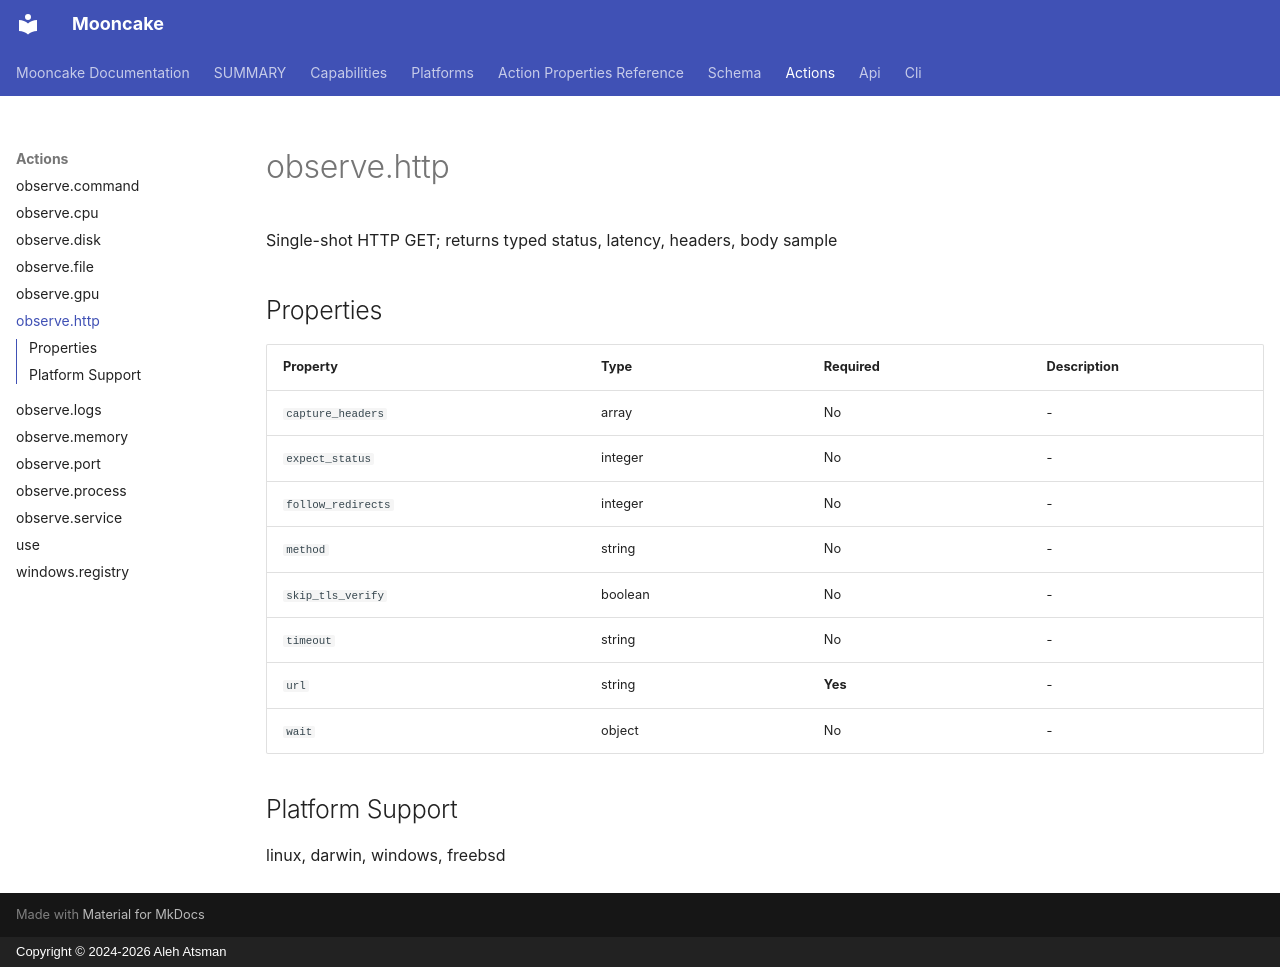

repository: alehatsman/mooncake · page: actions/observe_http/index.html · generator: mkdocs · copyright: Copyright © 2024-2026 Aleh Atsman

---
type: action
name: observe.http
category: network
platforms: [linux, darwin, windows, freebsd]
capabilities:
  dry_run: true
  become: false
  check: false
  diff: true
  cost: true
  reverse: false
  permissions: true
  capture_in_plan: true
---

# observe.http

Single-shot HTTP GET; returns typed status, latency, headers, body sample

## Properties

| Property | Type | Required | Description |
|----------|------|----------|-------------|
| `capture_headers` | array | No | - |
| `expect_status` | integer | No | - |
| `follow_redirects` | integer | No | - |
| `method` | string | No | - |
| `skip_tls_verify` | boolean | No | - |
| `timeout` | string | No | - |
| `url` | string | **Yes** | - |
| `wait` | object | No | - |

## Platform Support

linux, darwin, windows, freebsd

<!-- Generated by mooncake docs generate; version dev -->
